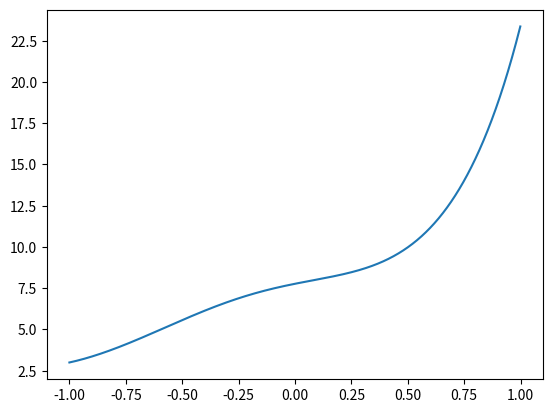

Generate this figure with matplotlib:
import numpy as np
from scipy.integrate import odeint
import matplotlib.pyplot as plt

	
x = np.arange(-1, 1, 0.001)

def diff_func(sys, x):
    y, z = sys
    dydx = z
    dzdx = (4 * x ** 2  + 1 / 2) * y - z * x
    
    return dydx, dzdx

x0 = 0
y0 = 3
sys = x0, y0

sol = odeint(diff_func, sys, x)

plt.plot(x, sol[:, 1])

plt.savefig('dop_task_4.png')